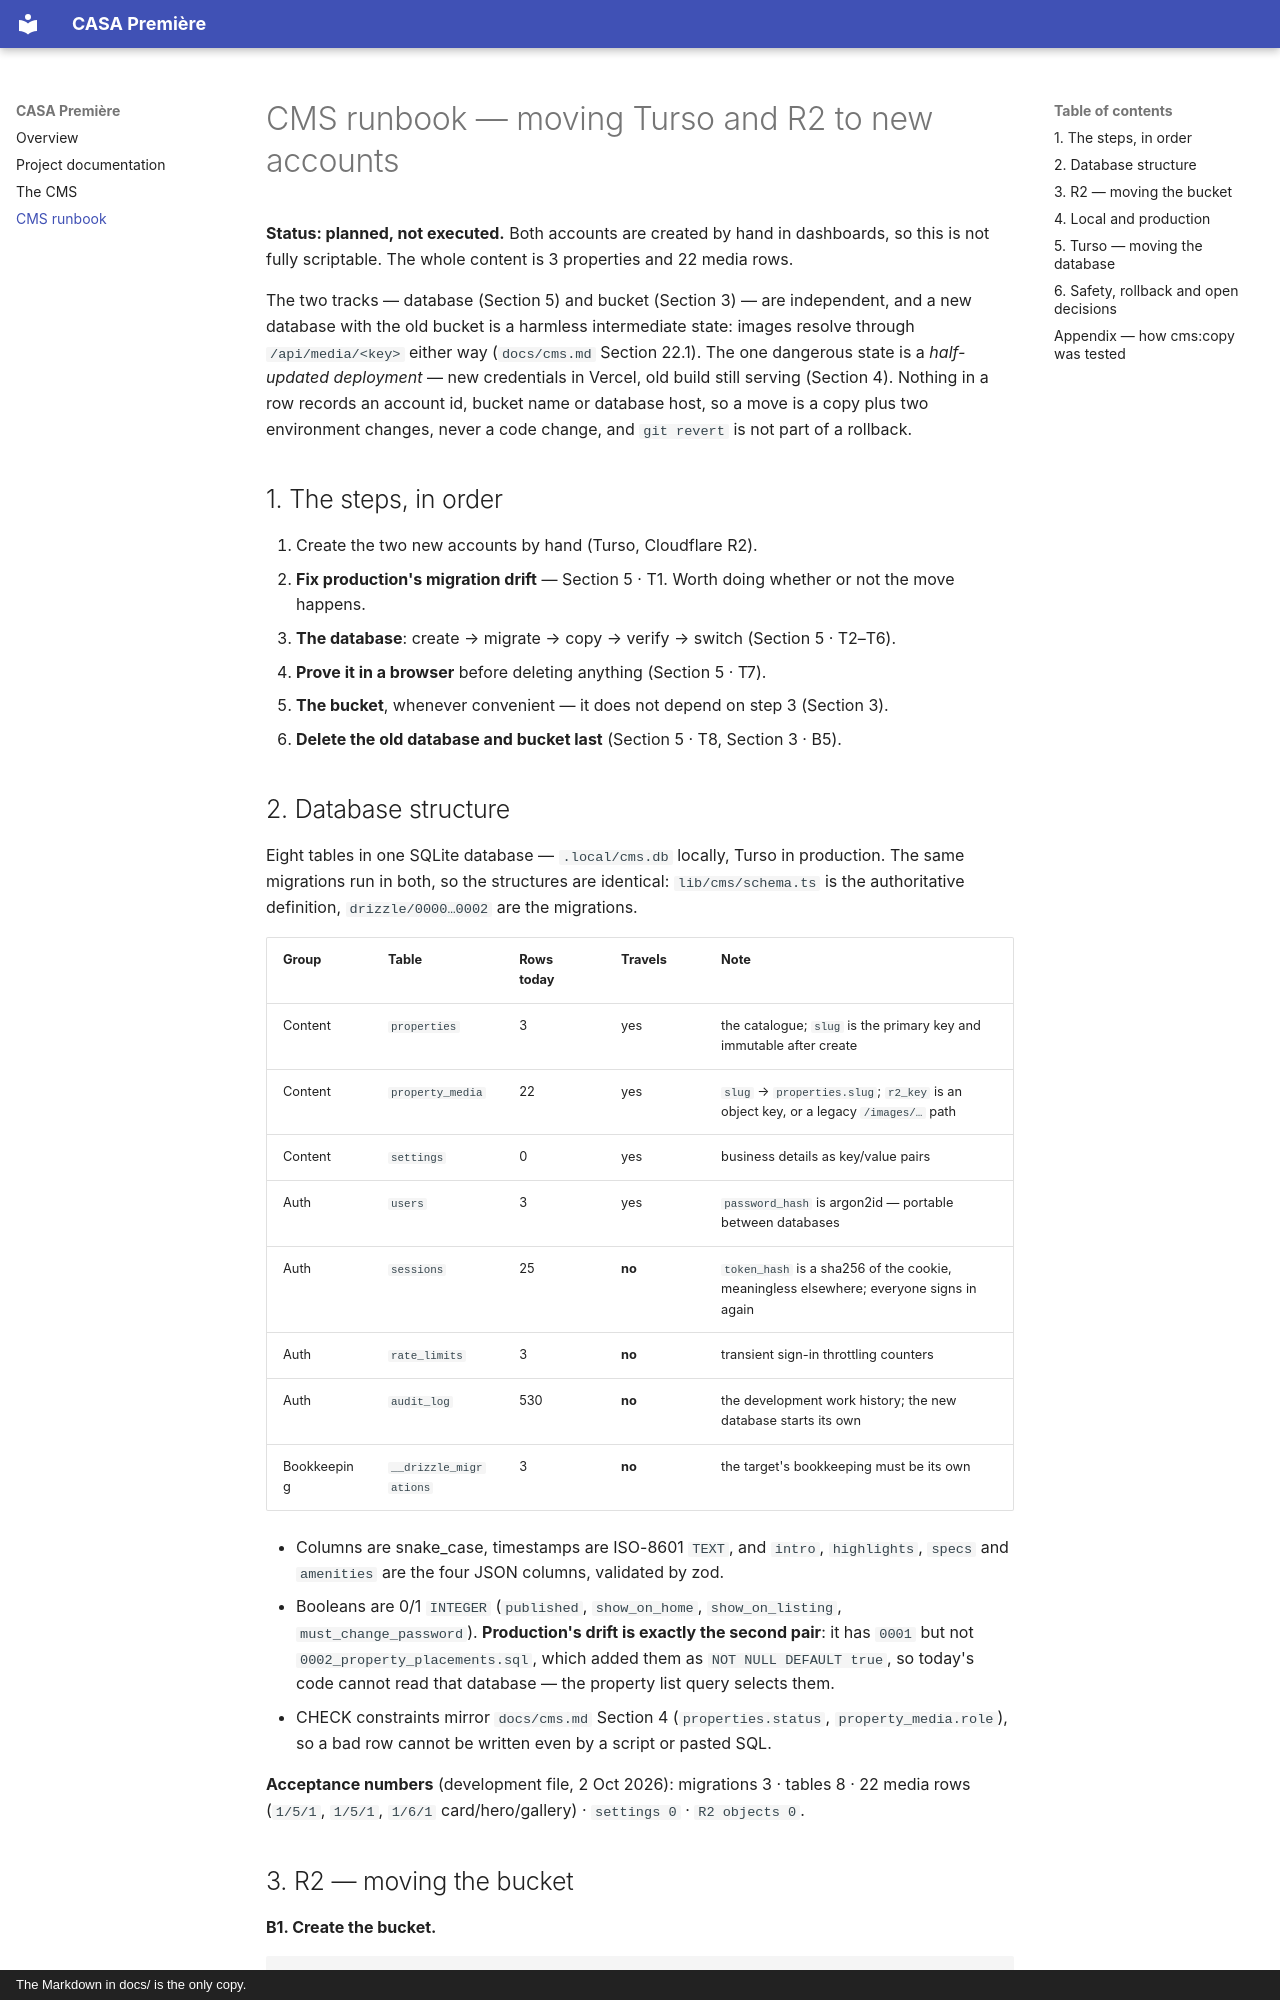

repository: LiderLabs/casapremiere · page: cms-runbook/index.html · generator: mkdocs · copyright: The Markdown in docs/ is the only copy.

# CMS runbook — moving Turso and R2 to new accounts

**Status: planned, not executed.** Both accounts are created by hand in dashboards, so this is not
fully scriptable. The whole content is 3 properties and 22 media rows.

The two tracks — database (Section 5) and bucket (Section 3) — are independent, and a new database with the old
bucket is a harmless intermediate state: images resolve through `/api/media/<key>` either way (`docs/cms.md`
Section 22.1). The one dangerous state is a *half-updated deployment* — new credentials in Vercel, old build
still serving (Section 4). Nothing in a row records an account id, bucket name or database host, so a move is
a copy plus two environment changes, never a code change, and `git revert` is not part of a rollback.

## 1. The steps, in order

1. Create the two new accounts by hand (Turso, Cloudflare R2).
2. **Fix production's migration drift** — Section 5 · T1. Worth doing whether or not the move happens.
3. **The database**: create → migrate → copy → verify → switch (Section 5 · T2–T6).
4. **Prove it in a browser** before deleting anything (Section 5 · T7).
5. **The bucket**, whenever convenient — it does not depend on step 3 (Section 3).
6. **Delete the old database and bucket last** (Section 5 · T8, Section 3 · B5).

## 2. Database structure

Eight tables in one SQLite database — `.local/cms.db` locally, Turso in production. The same
migrations run in both, so the structures are identical: `lib/cms/schema.ts` is the authoritative
definition, `drizzle/0000…0002` are the migrations.

| Group | Table | Rows today | Travels | Note |
|---|---|---|---|---|
| Content | `properties` | 3 | yes | the catalogue; `slug` is the primary key and immutable after create |
| Content | `property_media` | 22 | yes | `slug` → `properties.slug`; `r2_key` is an object key, or a legacy `/images/…` path |
| Content | `settings` | 0 | yes | business details as key/value pairs |
| Auth | `users` | 3 | yes | `password_hash` is argon2id — portable between databases |
| Auth | `sessions` | 25 | **no** | `token_hash` is a sha256 of the cookie, meaningless elsewhere; everyone signs in again |
| Auth | `rate_limits` | 3 | **no** | transient sign-in throttling counters |
| Auth | `audit_log` | 530 | **no** | the development work history; the new database starts its own |
| Bookkeeping | `__drizzle_migrations` | 3 | **no** | the target's bookkeeping must be its own |

- Columns are snake_case, timestamps are ISO-8601 `TEXT`, and `intro`, `highlights`, `specs` and
  `amenities` are the four JSON columns, validated by zod.
- Booleans are 0/1 `INTEGER` (`published`, `show_on_home`, `show_on_listing`,
  `must_change_password`). **Production's drift is exactly the second pair**: it has `0001` but not
  `0002_property_placements.sql`, which added them as `NOT NULL DEFAULT true`, so today's code cannot
  read that database — the property list query selects them.
- CHECK constraints mirror `docs/cms.md` Section 4 (`properties.status`, `property_media.role`), so a bad row cannot
  be written even by a script or pasted SQL.

**Acceptance numbers** (development file, 2 Oct 2026): migrations 3 · tables 8 · 22 media rows
(`1/5/1`, `1/5/1`, `1/6/1` card/hero/gallery) · `settings 0` · `R2 objects 0`.
